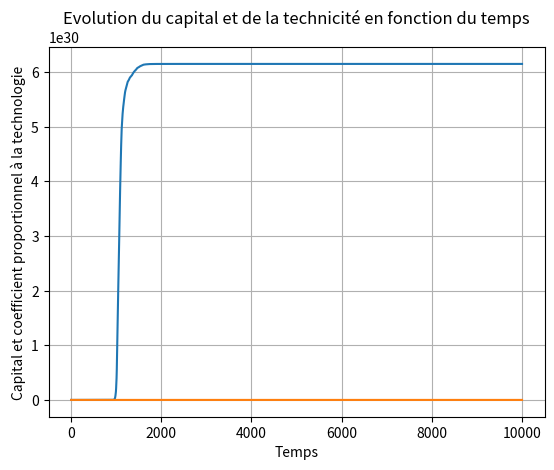

This chart was generated by the following Python code:
##Bibliothèque :
    
import numpy as np
import matplotlib.pyplot as plt
import random

## Initialisation :
mu = 0.3
K1 = 100
rho = 0.2
phi = 10
P0 = 10
deltA = 0.03
deltK = 0.15
deltR = 0.3 
f = 0.5
noise = 0.1
p = 10
f1 = 0.2
pas = 1
d12 = 1 
t0, tf = 0, 10000
N = int((tf-t0)/pas)
time = np.linspace(t0,tf,N)
K0 = phi*mu/((1+deltR)*deltK*deltA) - K1 
R0 = phi/(1+deltR)
A0 = abs(mu/deltA * (1 - K1*(1+deltR)*deltK/phi))
[K,A,R,C] = np.zeros(N),np.zeros(N),np.zeros(N),np.zeros(N)


## The AB model

""" We first write functions useful for the resolution of the differential equations"""

def C_opt(K,A,p):
    return K*(np.sqrt(A/p)-1)

def prod(A,K,C):
    return (A*K*C/(K+C))
    
def profit(A,K,C,p):
    return(prod(A,K,C)-p*C)

def attract(f,d12):
    return(f**d12/(f**d12+f**d12))
 
""" We initialize the differents variables used as capital, consumption..."""   

K[0] = np.random.poisson(K0)
A[0] = np.random.poisson(A0)
R[0] = np.random.poisson(R0)
C0 = min(C_opt(K0,A0,p) , R[0])
C[0] = C0
 
""" We can start the resolution of the differential equation """

for i in range(N-1):
    # Noise :
    mu=np.random.normal(mu,noise*mu)
    rho=np.random.normal(rho,noise*rho)
    
    # Méthode d'Euler
    K[i+1] = K[i] + pas * rho * (prod(A[i],K[i],C[i]) - p*C[i] - deltK*K[i])
    A[i+1] = A[i] + pas * (mu*K[i]/(K[i]+K1) - deltA*A[i])
    R[i+1] = R[i] + pas * (phi - C[i] - deltR*R[i])
    C[i+1] = min(C_opt(K[i+1],A[i+1],p) , R[i+1])
    print(K[i+1],C[i],R[i])

plt.plot(time,(K))
plt.plot(time,(A))
plt.grid(True)
plt.xlabel("Temps")
plt.ylabel("Capital et coefficient proportionnel à la technologie")
plt.title("Evolution du capital et de la technicité en fonction du temps")
plt.show()
    

## The spatial model :
    
"""We use the same model AK but with two local economies : they are exportations, importations"""
[K3,A1,R1,C1] = np.zeros(N),np.zeros(N),np.zeros(N),np.zeros(N)
[K2,A2,R2,C2] = np.zeros(N),np.zeros(N),np.zeros(N),np.zeros(N)
K3[0] = np.random.poisson(K0)
A1[0] = np.random.poisson(A0)
R1[0] = np.random.poisson(R0)
K2[0] = np.random.poisson(K0)
A2[0] = np.random.poisson(A0)
R2[0] = np.random.poisson(R0)
C0 = min(C_opt(K[0],A[0],p) , R[0])
C1[0] = C0
C12, C21 = 0,0

for i in range(N-1):
    K3[i+1] = K3[i] + pas * rho * (prod(A1[i],K3[i],C1[i]-C12+C21) - p*(C1[i]-C12+C21) - deltK*K3[i])
    A1[i+1] = A1[i] + pas * (mu*K3[i]/(K3[i]+K1) - deltA*A1[i])
    R1[i+1] = R1[i] + pas * (phi - C1[i] - deltR*R1[i])
    K2[i+1] = K2[i] + pas * rho * (prod(A2[i],K2[i],C2[i]-C21+C12) - p*(C2[i]-C21+C12) - deltK*K2[i])
    A2[i+1] = A2[i] + pas * (mu*K2[i]/(K2[i]+K1) - deltA*A2[i])
    R2[i+1] = R2[i] + pas * (phi - C2[i] - deltR*R2[i])
    C1[i+1] = min(C_opt(K3[i+1],A1[i+1],p) , R1[i+1])
    C2[i+1] = min(C_opt(K2[i+1],A2[i+1],p) , R2[i+1])
    C12 = attract(f,d12)*C1[i]
    C21 = attract(f,d12)*C2[i]
    
    
# plt.plot(time,A1)
# plt.plot(time,A2)
# plt.grid(True)
# plt.ylabel("Capital des villes 1 et 2")
# plt.xlabel("Temps")
# plt.title("Evolution du capital de deux villes en fonction du temps")
# plt.show()